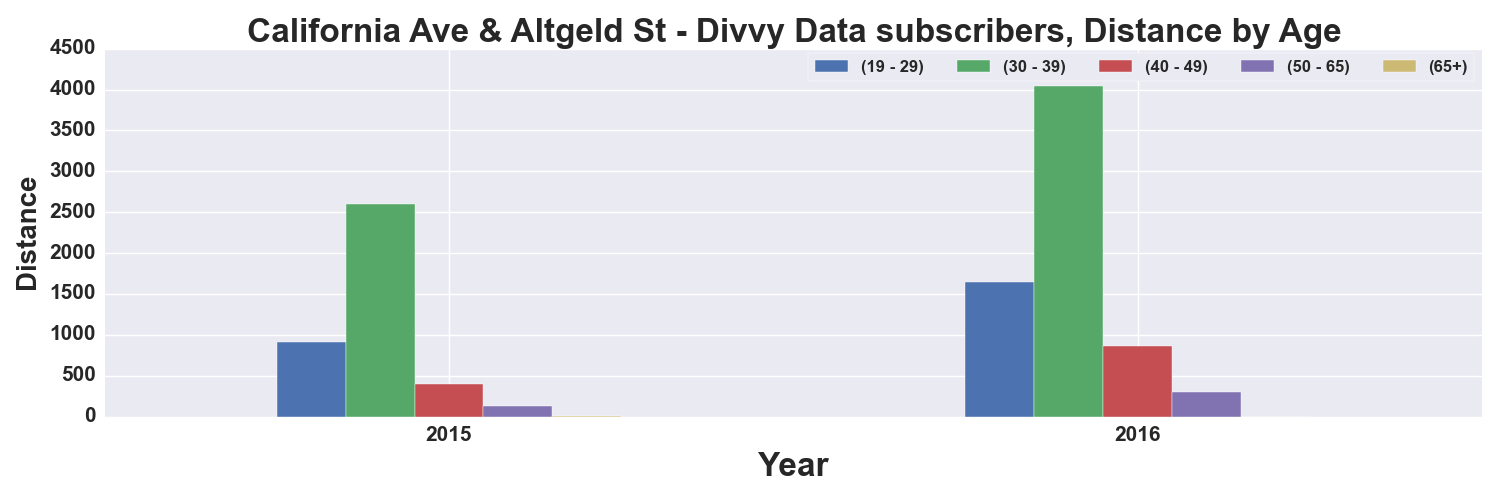

The table this chart was drawn from, first rows:
, START TIME YEAR, DISTANCE_Miles, DISTANCE_Miles, DISTANCE_Miles, DISTANCE_Miles, DISTANCE_Miles
AGE_GROUP, , 19 - 29, 30 - 39, 40 - 49, 50 - 65, 65+
0, 2015, 916.8, 2596, 400.9, 128.4, 2.03
1, 2016, 1641, 4041, 858.6, 297.6, 0.8044
